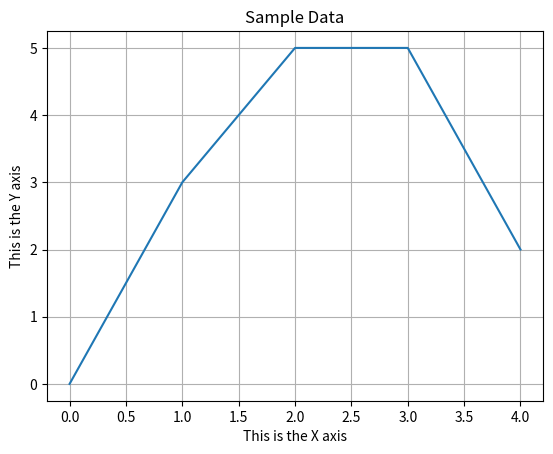

The script that saved this image:
import matplotlib.pyplot as plt


def main():
    x_coords = [0, 1, 2, 3, 4]
    y_coords = [0, 3, 5, 5, 2]

    plt.plot(x_coords, y_coords)

    plt.title("Sample Data")

    plt.xlabel("This is the X axis")
    plt.ylabel("This is the Y axis")

    plt.grid(True)

    plt.show()


if __name__ == "__main__":
    main()
